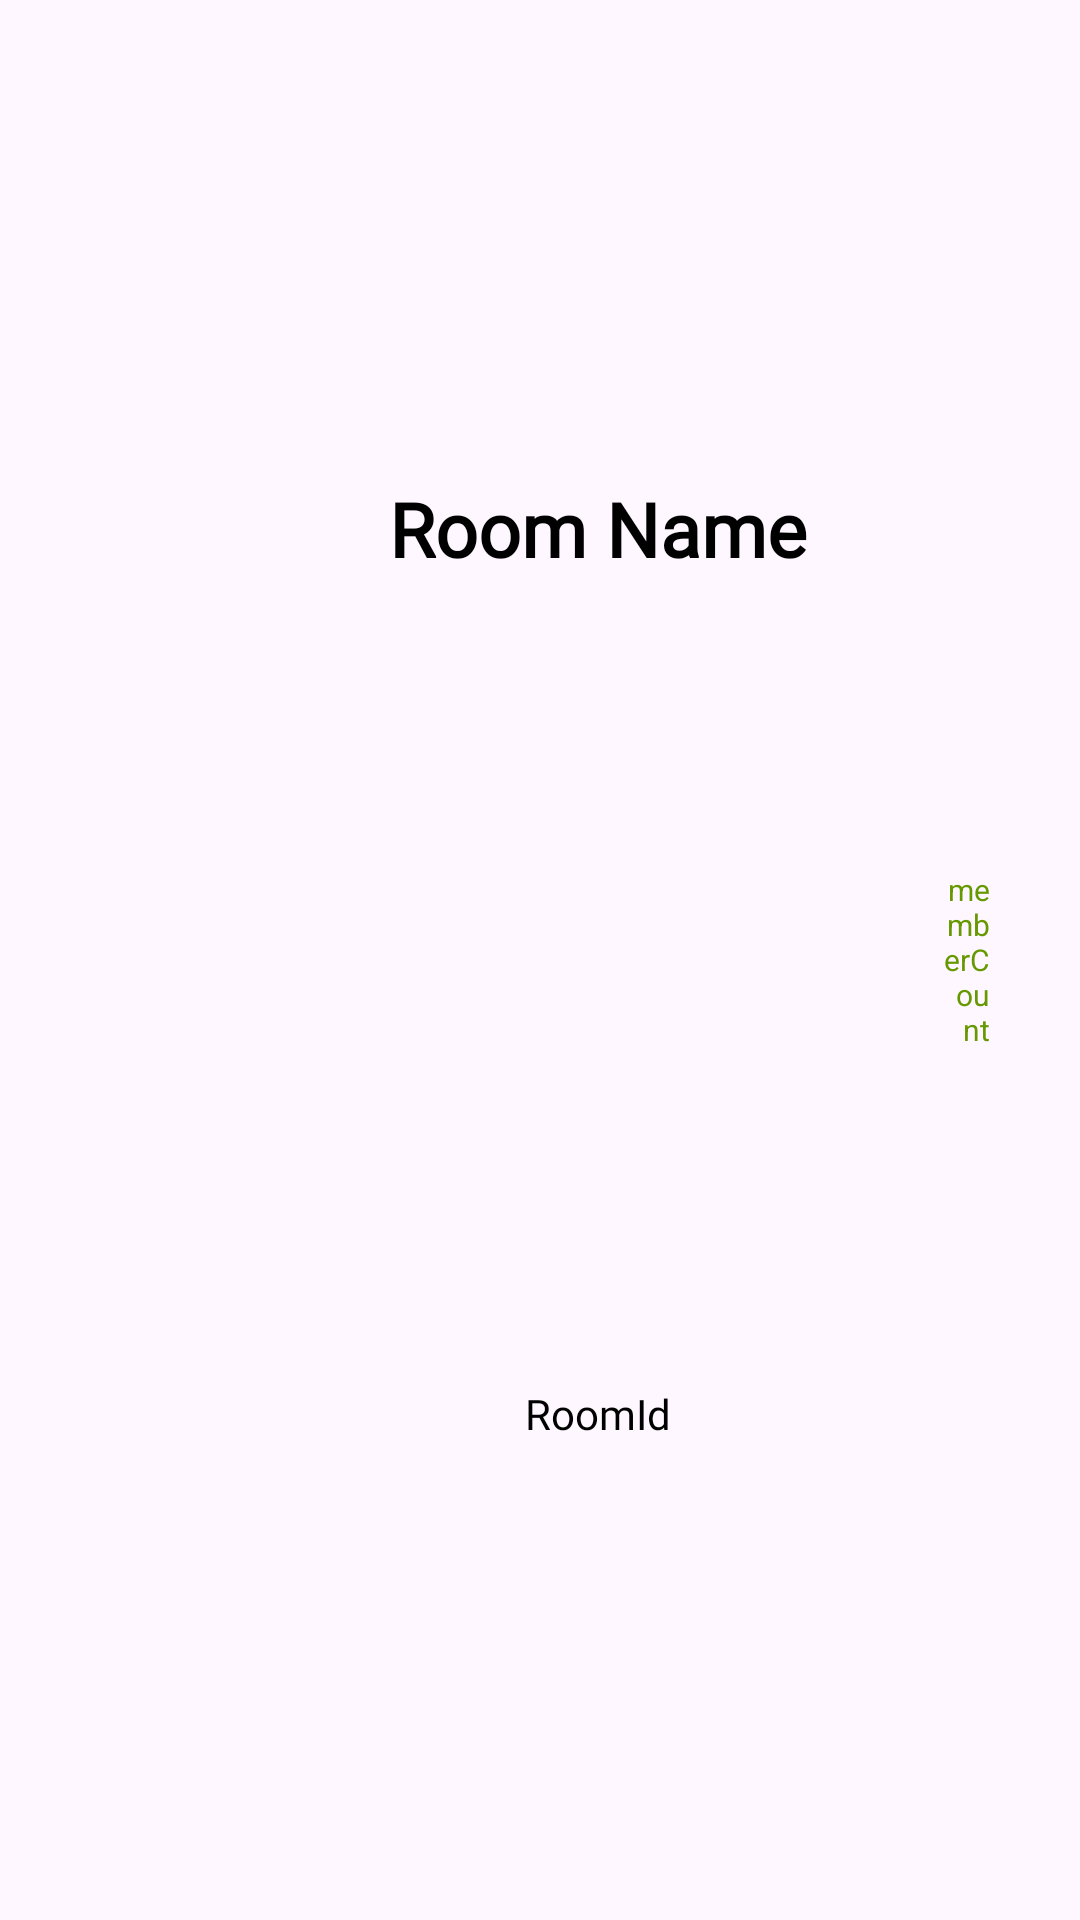

Layout XML and referenced resources for this Android screen:
<!-- AndroidManifest.xml: application theme Theme.CampusHub -->
<!-- res/layout/chat_messages_list_layout.xml -->
<?xml version="1.0" encoding="utf-8"?>
<LinearLayout xmlns:android="http://schemas.android.com/apk/res/android"
    xmlns:tools="http://schemas.android.com/tools"
    android:id="@+id/chatRoomIndividual"
    android:layout_width="match_parent"
    android:layout_height="wrap_content"
    android:paddingStart="35dp"
    android:paddingTop="25dp"
    android:paddingEnd="20dp"
    android:paddingBottom="25dp">

    <ImageView
        android:id="@+id/imageView3"
        android:layout_width="50dp"
        android:layout_height="50dp"
        tools:srcCompat="@tools:sample/avatars" />

    <LinearLayout
        android:layout_width="wrap_content"
        android:layout_height="match_parent"
        android:orientation="vertical">

        <TextView
            android:id="@+id/roomName"
            android:layout_width="229dp"
            android:layout_height="wrap_content"
            android:layout_weight="1"
            android:fontFamily="@font/aldrich"
            android:gravity="center"
            android:text="Room Name"
            android:textColor="@color/black"
            android:textSize="25sp"
            android:textStyle="bold" />

        <TextView
            android:id="@+id/roomId"
            android:layout_width="match_parent"
            android:layout_height="wrap_content"
            android:layout_weight="1"
            android:fontFamily="@font/anonymous_pro"
            android:gravity="center"
            android:text="RoomId"
            android:textColor="@color/black" />

    </LinearLayout>

    <TextView
        android:id="@+id/roomNumberOfParticipant"
        android:layout_width="wrap_content"
        android:layout_height="match_parent"
        android:layout_weight="1"
        android:gravity="center|end"
        android:paddingEnd="10dp"
        android:text="memberCount"
        android:textColor="@android:color/holo_green_dark"
        android:textSize="10sp" />
</LinearLayout>
<!-- resources referenced by this layout -->
<resources>
  <color name="black">#FF000000</color>
  <style name="Theme.CampusHub" parent="Base.Theme.CampusHub" />
  <style name="Base.Theme.CampusHub" parent="Theme.Material3.DayNight.NoActionBar">
          
          
      </style>
</resources>
